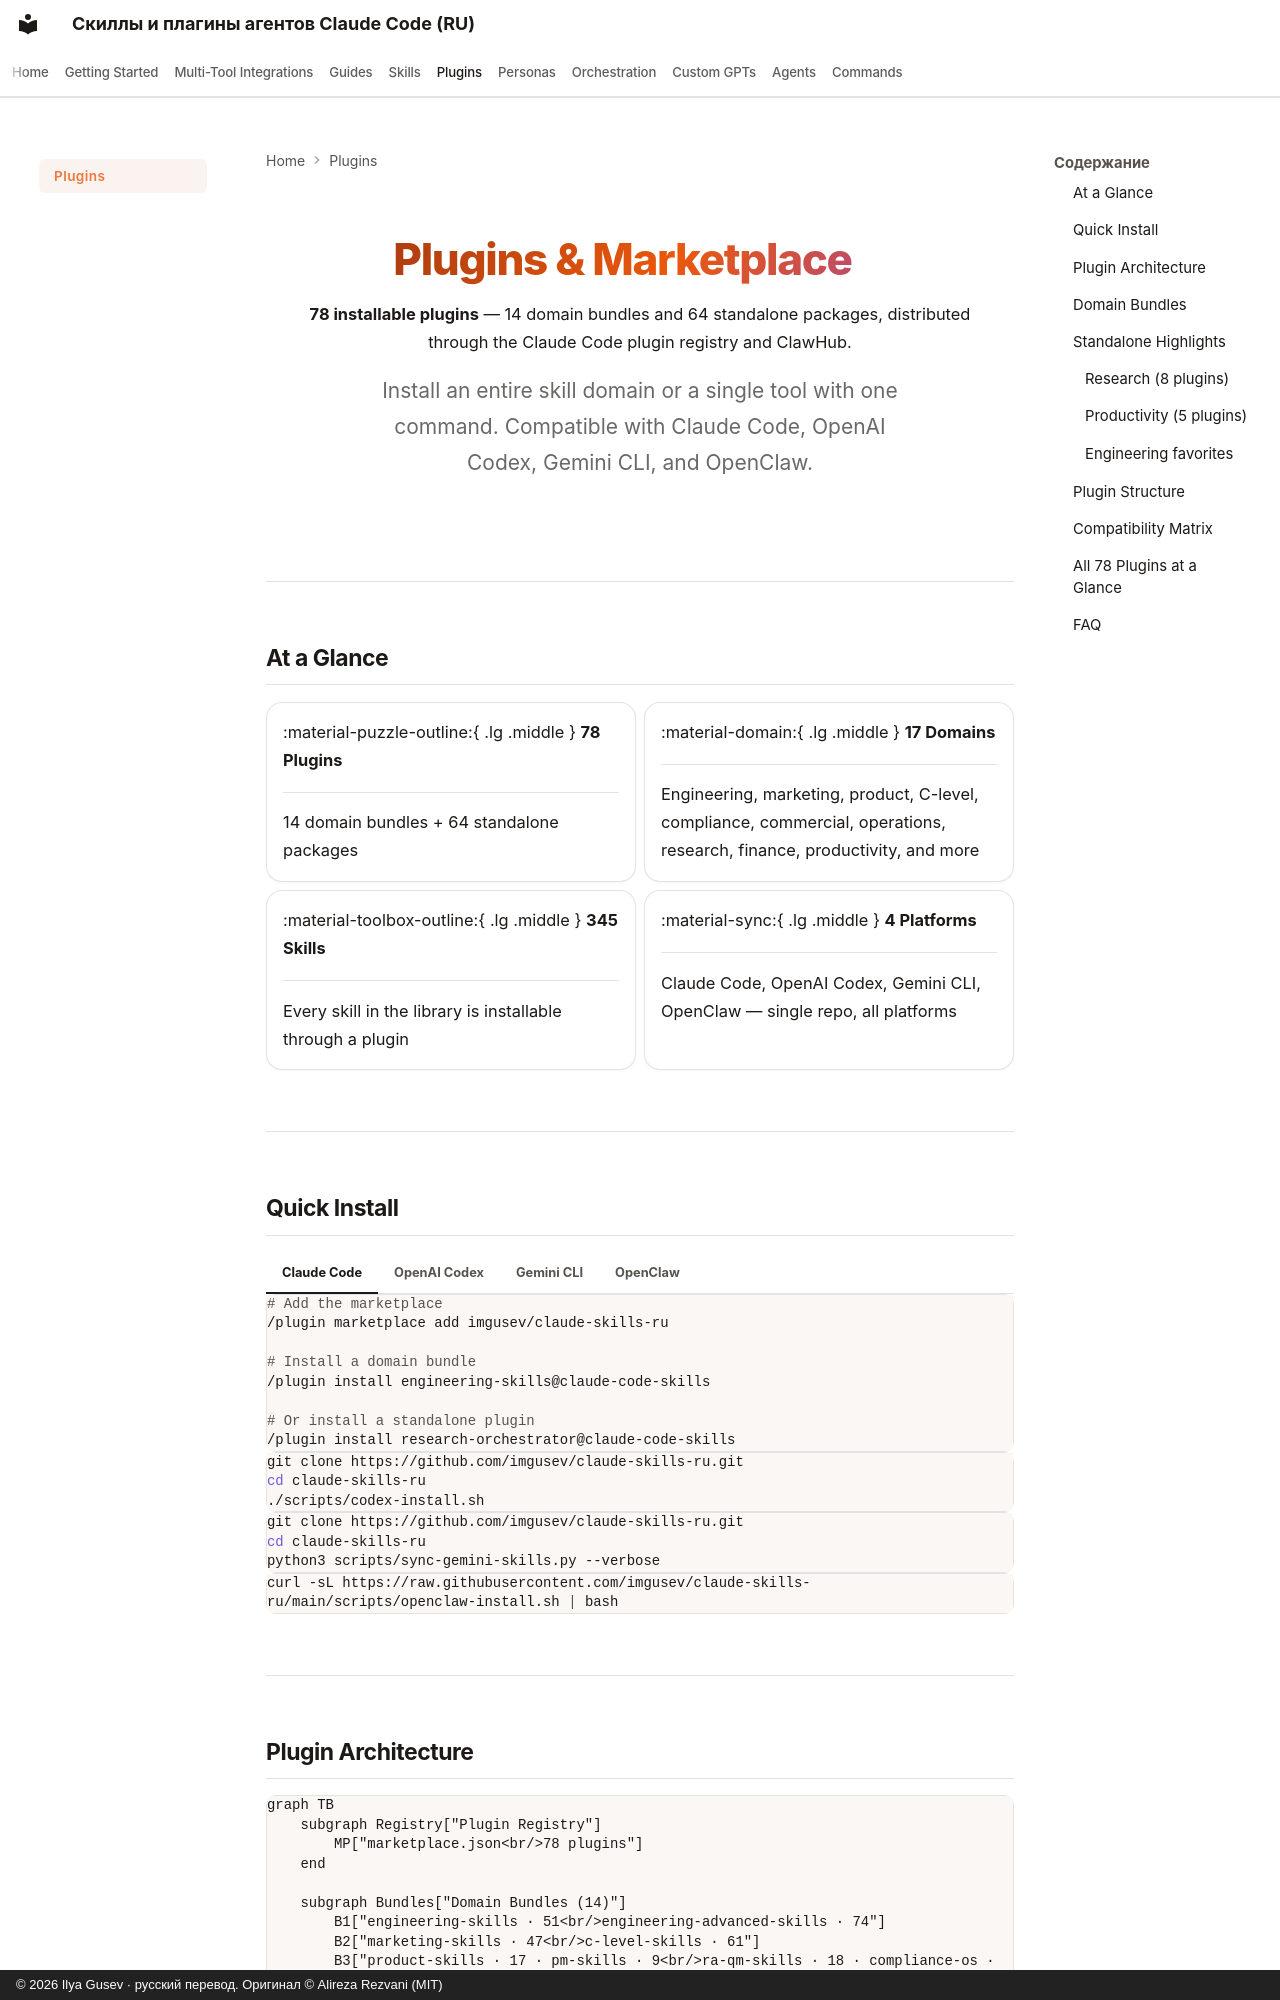

repository: imgusev/claude-skills-ru · page: plugins/index.html · generator: mkdocs · copyright: © 2026 Ilya Gusev · русский перевод. Оригинал © Alireza Rezvani (MIT)

---
title: "Claude Code Plugin Marketplace — 78 Agent Plugins"
description: "78 installable agent plugins for Claude Code, Codex CLI, Gemini CLI, and OpenClaw. 14 domain bundles + 64 standalone packages covering engineering, marketing, product, C-level advisory, compliance, commercial, finance, productivity, and research. One-command install."
---

<div class="skills-hero" markdown>

# Plugins & Marketplace

**78 installable plugins** — 14 domain bundles and 64 standalone packages, distributed through the Claude Code plugin registry and ClawHub.

<p class="skills-hero-sub">Install an entire skill domain or a single tool with one command. Compatible with Claude Code, OpenAI Codex, Gemini CLI, and OpenClaw.</p>

</div>

---

## At a Glance

<div class="grid cards" markdown>

-   :material-puzzle-outline:{ .lg .middle } **78 Plugins**

    ---

    14 domain bundles + 64 standalone packages

-   :material-domain:{ .lg .middle } **17 Domains**

    ---

    Engineering, marketing, product, C-level, compliance, commercial, operations, research, finance, productivity, and more

-   :material-toolbox-outline:{ .lg .middle } **345 Skills**

    ---

    Every skill in the library is installable through a plugin

-   :material-sync:{ .lg .middle } **4 Platforms**

    ---

    Claude Code, OpenAI Codex, Gemini CLI, OpenClaw — single repo, all platforms

</div>

---

## Quick Install

=== "Claude Code"

    ```bash
    # Add the marketplace
    /plugin marketplace add imgusev/claude-skills-ru

    # Install a domain bundle
    /plugin install engineering-skills@claude-code-skills

    # Or install a standalone plugin
    /plugin install research-orchestrator@claude-code-skills
    ```

=== "OpenAI Codex"

    ```bash
    git clone https://github.com/imgusev/claude-skills-ru.git
    cd claude-skills-ru
    ./scripts/codex-install.sh
    ```

=== "Gemini CLI"

    ```bash
    git clone https://github.com/imgusev/claude-skills-ru.git
    cd claude-skills-ru
    python3 scripts/sync-gemini-skills.py --verbose
    ```

=== "OpenClaw"

    ```bash
    curl -sL https://raw.githubusercontent.com/imgusev/claude-skills-ru/main/scripts/openclaw-install.sh | bash
    ```

---
